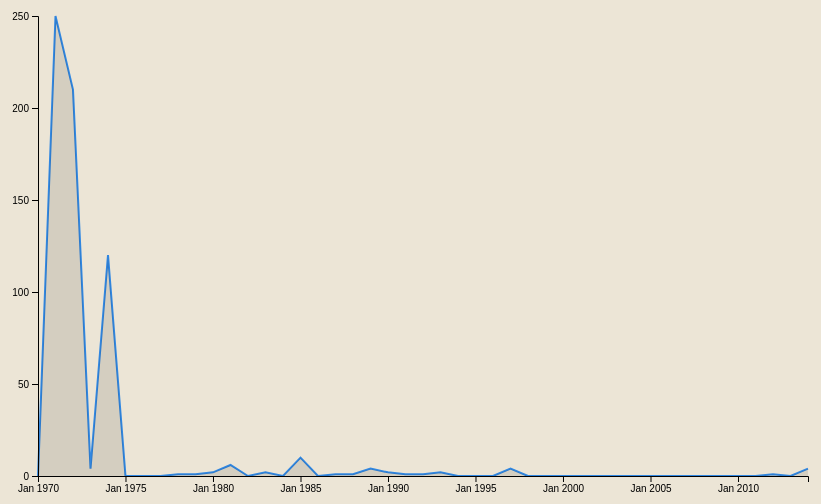
D3 v4 page, settled after 360 driven frames (6 s of simulated time); the page loaded 1 data file(s).


 
//Margin Convention     
  var margin = {top: 20, right: 30, bottom: 20, left: 100},
      width = 900 - margin.left - margin.right,
      height = 500 - margin.top - margin.bottom;
    
//Container  
  var svg = d3.select(".visualization").append("svg")
      .attr("width", width + margin.left + margin.right)
      .attr("height", height + margin.top + margin.bottom)
      .append("g")
      .attr("transform", "translate(" + margin.left + "," + margin.top + ")");

//Saving the correct time format for D3 
  var parseDate = d3.timeParse("%b %Y");

//Saving the correct time format for the axis lables 
  var formatTime = d3.timeFormat("%b %Y");
    
//Defining the range for the time scale     
	var x = d3.scaleTime().range([0, width]);

  

//Defining the range for the linear scaling  
  var  y = d3.scaleLinear().range([height, 0]);
    
//Creating the line generator, defing by using accessor functions the date being the x variable and the price being the y variable  
var line = d3.line()
    .x(function(d) { console.log(x(d.date)); return x(d.date); })
    // .x(function(d) { console.log(x(d.date)); return 27; })
    .y(function(d) { console.log(y(d.Belgium)); return y(d.Belgium); });
 
////Creating the area generator, defing by using accessor functions the date being the x variable and the price being the y1 variable and the height being the y0 in order to avoid that the area that at the left up corner.   
   var area = d3.area()
    .x(function(d) { return x(d.date); })
  	.y0(height)
    .y1(function(d) { return y(d.Belgium); });
 
//Connecting to the data set    
  d3.text('EU_Terrorism.csv', function(error, raw) {

    var dsv = d3.dsvFormat(',')
    var data = dsv.parse(raw);
    data.forEach(function(d) {
      d.date = new Date(d.iyear)
      // debug ger
      d.Belgium = parseInt(d.Belgium)
      d.Denmark = parseInt(d.Denmark)
      console.log(d)
      // d.close = +d.close;
    });
 
//Defining the domain for the linear scaling using D3 extent which return the min and max
    x.domain(d3.extent(data, function(d) { return d.date; }));
    // debugger
    y.domain([0, d3.max(data.map(function(d) { return d.Belgium; }))])

    svg.append("path")
        .attr("class", "line")
        .attr("d", line(data));

    svg.append("path")
       .attr("class", "area")
       .attr("d", area(data))
    	 .style("fill-opacity", 0.1)
    	//  .style("fill", function(d) { return (data.iyear); });
    
// Calling and defining the x axis at the same time     
    svg.append("g")
        .attr("class", "axis--x")
        .attr("transform", "translate(0," + height + ")")  
        .call(d3.axisBottom(x)
              .ticks(8)
           		.tickFormat(formatTime));
    
//Calling and defining the y axis at the same time 
    svg.append("g")
        .attr("class", "axis--y")
        .call(d3.axisLeft(y)
              .ticks(4));  
  });
    
  

### data: EU_Terrorism.csv
iyear, Belgium, Denmark, France, Germany, Greece, Ireland, Italy, Luxembourg, Netherlands, Portugal, Spain, United Kingdom
1970, 0, 0, 0, 0, 2, 1, 0, 0, 0, 0, 0, 20
1971, 250, 0, 0, 0, 0, 1, 0, 0, 0, 0, 0, 110
1972, 210, 0, 1, 0, 0, 6, 1, 0, 0, 0, 2, 368
1973, 4, 0, 5, 0, 5, 4, 62, 0, 1, 0, 6, 210
1974, 120, 0, 3, 0, 92, 34, 26, 0, 1, 0, 19, 234
1975, 0, 0, 3, 0, 1, 7, 0, 0, 4, 0, 31, 245
1976, 0, 0, 7, 0, 14, 5, 10, 0, 0, 3, 17, 264
1977, 0, 0, 3, 0, 1, 2, 25, 0, 9, 0, 44, 103
1978, 1, 0, 21, 0, 0, 1, 21, 0, 1, 0, 84, 81
1979, 1, 0, 11, 0, 1, 9, 24, 0, 3, 3, 112, 133
1980, 2, 0, 20, 0, 5, 12, 125, 0, 0, 3, 116, 115
1981, 6, 0, 8, 0, 3, 2, 24, 0, 0, 2, 39, 86
1982, 0, 0, 17, 0, 2, 2, 12, 0, 0, 3, 42, 95
1983, 2, 0, 19, 0, 4, 5, 2, 0, 0, 8, 42, 77
1984, 0, 0, 15, 0, 5, 1, 23, 0, 0, 3, 51, 69
1985, 10, 1, 17, 0, 64, 2, 19, 0, 0, 1, 70, 64
1986, 0, 0, 25, 0, 6, 0, 1, 0, 0, 1, 57, 63
1987, 1, 0, 5, 0, 2, 6, 3, 0, 0, 0, 64, 104
1988, 1, 0, 6, 0, 14, 0, 6, 0, 4, 2, 25, 372
1989, 4, 0, 3, 0, 4, 3, 0, 0, 0, 1, 29, 66
1990, 2, 0, 3, 0, 2, 0, 0, 0, 2, 0, 32, 77
1991, 1, 0, 6, 10, 15, 3, 0, 0, 0, 0, 46, 88
1992, 1, 1, 9, 17, 2, 0, 17, 0, 0, 0, 29, 94
1993, 2, 0, 5, 27, 0, 1, 14, 0, 0, 0, 19, 3
1994, 0, 0, 7, 2, 3, 4, 2, 0, 0, 2, 17, 66
1995, 0, 0, 19, 10, 0, 1, 0, 0, 1, 0, 18, 11
1996, 0, 0, 18, 1, 0, 1, 0, 0, 0, 0, 5, 15
1997, 4, 0, 0, 0, 1, 0, 0, 0, 6, 0, 11, 23
1998, 0, 0, 1, 0, 0, 1, 0, 0, 0, 0, 6, 45
1999, 0, 0, 0, 3, 1, 0, 1, 0, 0, 0, 0, 7
2000, 0, 0, 4, 1, 1, 0, 0, 0, 0, 0, 29, 7
2001, 0, 0, 0, 3, 0, 0, 0, 0, 0, 0, 14, 8
2002, 0, 0, 0, 0, 0, 0, 1, 0, 1, 0, 5, 2
2003, 0, 0, 0, 0, 0, 0, 0, 0, 0, 0, 3, 2
2004, 0, 0, 0, 1, 0, 0, 1, 0, 1, 0, 193, 0
2005, 0, 0, 0, 2, 0, 0, 1, 0, 0, 0, 0, 57
2006, 0, 0, 1, 2, 0, 1, 0, 0, 0, 0, 2, 0
2007, 0, 0, 3, 1, 0, 0, 0, 0, 0, 0, 0, 4
2008, 0, 0, 0, 0, 0, 0, 0, 0, 0, 0, 3, 0
2009, 0, 0, 0, 0, 1, 0, 0, 0, 7, 0, 3, 3
2010, 0, 0, 0, 0, 4, 0, 0, 0, 0, 0, 0, 0
2011, 0, 0, 0, 2, 0, 1, 0, 0, 0, 0, 0, 1
2012, 1, 0, 8, 0, 0, 0, 0, 0, 0, 0, 0, 1
2013, 0, 0, 0, 0, 2, 0, 0, 0, 0, 0, 0, 4
2014, 4, 0, 1, 0, 0, 0, 0, 0, 0, 0, 0, 0